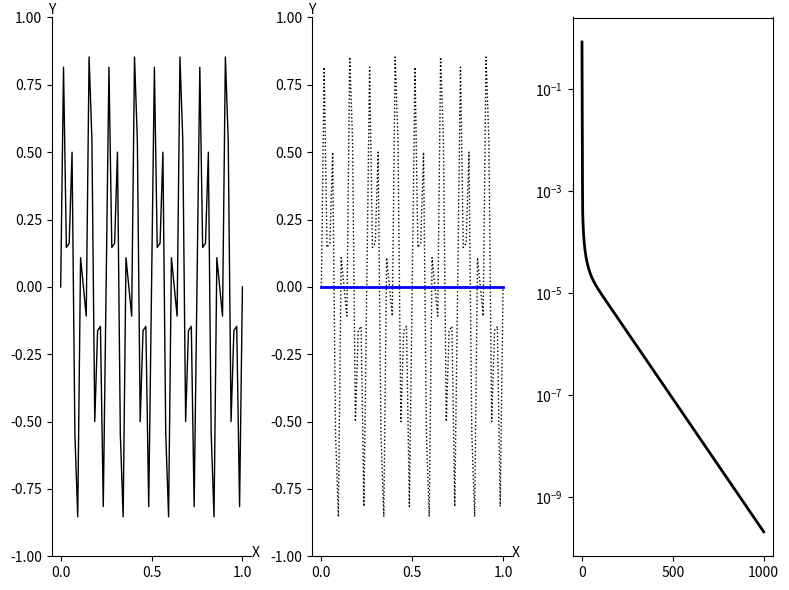

Python code for this plot:
import numpy as np
import matplotlib.pyplot as plt

def Weighted_Jacobi(v, f, n, niter, omega):
    v2 = v.copy()
    a = 0.5 * omega
    b = 1.0 - omega
    c = a    
    d = a
    for iter in range(0, niter):
        for i in range(1, n):
            v2[i] = a * v[i-1] + b * v[i] + c * v[i+1] + d * f[i]
        v = v2.copy()
    return v
    
def CalcResidual(v, f, n):
    v2 = v.copy()
    a = -1.0
    b = 2.0
    c = -1.0
    for i in range(1, n):
        av = a * v[i-1] +  b * v[i] + c * v[i+1]
        v2[i] = f[i] - av
    return v2
    
def Restrict(rh, nc):
    r2h = np.zeros( nc + 1 )
    for i in range(1, nc):
        r2h[i] = rh[2*i]
    return r2h

def Interpolate(e2h, nc):
    eh = np.zeros( 2*nc + 1 )
    for i in range(1, nc):
        eh[2*i] = e2h[i]
        eh[2*i+1] = 0.5 * ( e2h[i] + e2h[i+1] )
    return eh
    
def Correct(vh, eh, n):
    vh_new = np.zeros( n + 1 )
    for i in range(1, n):
        vh_new[i] = vh[i] + eh[i]
    return vh_new
    
def VectorNorm(vh, n): 
    return np.max(np.abs(vh))
    
def IsCoarseGrid(level, nCoarse):
    return level == nCoarse
    
def VCycle(vh, fh, n, level, nCoarse, omega):
    nIter1 = 3
    nIter2 = 3
    vh  = Weighted_Jacobi(vh, fh, n, nIter1, omega)
    if not IsCoarseGrid( level, nCoarse ):
        vh  = Weighted_Jacobi(vh, fh, n, nIter2, omega)
        rh  = CalcResidual(vh, fh, n)
        f2h = Restrict( rh, int(n/2) )
        v2h = np.zeros( int(n/2) + 1 )
        v2h = VCycle( v2h, f2h, int(n/2), level + 1, nCoarse, omega )
        eh  = Interpolate( v2h, int(n/2) )
        vh  = Correct(vh, eh, n)
    
    vh  = Weighted_Jacobi(vh, fh, n, nIter2, omega)
    return vh
    
def basic_visual_setup(ax):    
    ax.spines['right'].set_color('none')
    ax.spines['top'].set_color('none')
    ax.set_xlabel("X")
    ax.set_ylabel("Y",rotation='horizontal')
    ax.xaxis.set_label_coords(1.02, 0.02)
    ax.yaxis.set_label_coords(0.0, 1.0)
    ax.set_ylim(-1.0, 1.0)
    return


n = 64
m = int(n/2)
dx = 1.0 / n
h = dx

fh = np.zeros( n + 1 )

x = np.zeros( n + 1 )
y = np.zeros( n + 1 )

for i in range(0, n+1):
    x[i] = i * h
    y16m = np.sin( i * 16 * np.pi / n )
    y40m = np.sin( i * 40 * np.pi / n )
    y[i] = 0.5 * ( y16m + y40m )
    
omega = 2.0/3.0

vh = y.copy()

nCycle = 1000

res = np.zeros( nCycle + 1 )
res[0] = VectorNorm( vh, n )

for iCycle in range(0, nCycle):
    nCoarse = 1
    vh = VCycle(vh, fh, n, 0, nCoarse, omega)
    res[iCycle+1] = VectorNorm( vh, n )
    
print("res=\n",res)

fig = plt.figure('OneFLOW-CFD Solver Recursive V-Cycle Scheme', figsize=(8, 6), dpi=100)

ax = fig.add_subplot(1,3,1)
basic_visual_setup( ax )
mycolor  = 'blue'
mymarker = 'none'
mylabel  = 'initial field'
ax.plot(x,y,color='black',linewidth=1,marker=mymarker,markerfacecolor='none',label=mylabel)

ax = fig.add_subplot(1,3,2)
basic_visual_setup( ax )

mycolor  = 'blue'
mymarker = 'o'
mylabel  = 'coarse grid'
ax.plot(x,y,color='black',linewidth=1,linestyle='dotted',marker='none',markerfacecolor='none',label=mylabel)
ax.plot(x,vh,color=mycolor,linewidth=2,marker='none',markerfacecolor='none',label=mylabel)

ax = fig.add_subplot(1,3,3)
ii = np.linspace(0, nCycle, nCycle + 1)
ax.set_yscale("log", base=10)
ax.plot(ii,res,color='black',linewidth=2,linestyle='solid',marker='none',markerfacecolor='none',label='res')

fig.tight_layout()
plt.show()
